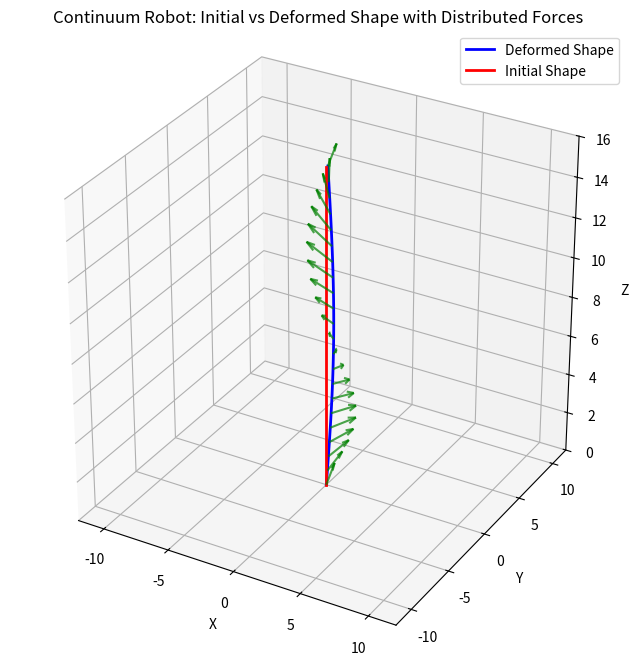

Python code for this plot:
import numpy as np
from scipy.interpolate import interp1d
from scipy.integrate import solve_bvp
import matplotlib.pyplot as plt

# ---------------------------
# Helper functions
# ---------------------------
def skew(v):
    """Return skew-symmetric matrix for vector v (3,)"""
    return np.array([[0.0, -v[2], v[1]],
                     [v[2], 0.0, -v[0]],
                     [-v[1], v[0], 0.0]])

def gen_transform_2(L_k1, L_k2, L_k3, r, T_prev):
    """
    Returns (T_k, rho_k, L_ck, beta_k, theta_k)
    T_prev is unused here (kept for compatibility)
    """
    L_ck = (L_k1 + L_k2 + L_k3) / 3.0
    # prevent divide-by-zero later
    if L_ck == 0:
        return np.eye(4), 0.0, 0.0, 0.0, 0.0

    beta_k = 2.0 * np.sqrt(L_k1**2 + L_k2**2 + L_k3**2 - L_k1*L_k2 - L_k1*L_k3 - L_k2*L_k3) / (3.0 * r)
    theta_k = np.arctan2(3*(L_k2 - L_k3), np.sqrt(3)*(L_k2 + L_k3 - 2*L_k1))
    rho_k = beta_k / L_ck if abs(L_ck) > 1e-12 else 0.0

    ct = np.cos(theta_k)
    st = np.sin(theta_k)
    cb = np.cos(beta_k)
    sb = np.sin(beta_k)

    R_k = np.array([
        [cb*ct**2 + st**2,      (cb-1)*ct*st,       ct*sb],
        [(cb-1)*ct*st,          ct**2 + cb*st**2,   st*sb],
        [-ct*sb,                -st*sb,             cb]
    ])

    if abs(rho_k) < 1e-6:
        # near-straight transform
        T_k = np.eye(4)
        T_k[2,3] = L_ck
    else:
        P_k = (1.0/rho_k) * np.array([(1-cb)*ct, (1-cb)*st, sb])
        T_k = np.eye(4)
        T_k[:3,:3] = R_k
        T_k[:3,3] = P_k

    return T_k, rho_k, L_ck, beta_k, theta_k

# ---------------------------
# Core ODEs, BCs, initial guess
# ---------------------------
def cosserat_rod_ode(s, y, params):
    """
    s: scalar or array-like (solve_bvp passes array s)
    y: shape (18, len(s))
    returns dy/ds with same shape.
    """
    # Unpack params
    Kb = params['Kb']            # 3x3
    distributed_force_fun = params['distributed_force_fun']
    kappa0_fun = params['kappa0_fun']

    # prepare output
    num_s = s.size
    dy = np.zeros_like(y)

    for idx in range(num_s):
        si = s[idx]
        yi = y[:, idx]

        # unpack state
        p = yi[0:3]
        R = yi[3:12].reshape((3,3), order='F')   # column-major like MATLAB
        n = yi[12:15]
        m_vec = yi[15:18]

        t = R[:, 2]  # third column

        # curvature vectors
        kappa0 = kappa0_fun(si)            # should return (3,) vector
        # Kb \ (m - Kb*kappa0) in MATLAB => np.linalg.solve(Kb, ..)
        kappa = np.linalg.solve(Kb, m_vec - Kb.dot(kappa0))

        dp_ds = t
        dR_ds = R.dot(skew(kappa))

        # distributed force at si
        f_dist = distributed_force_fun(si)
        # ensure shape (3,)
        f_dist = np.asarray(f_dist).flatten()

        dn_ds = -f_dist
        dm_ds = -np.cross(t, n)

        dy[0:3, idx] = dp_ds
        # flatten dR_ds into 9x1 column by column (MATLAB order)
        dy[3:12, idx] = dR_ds.reshape(9, order='F')
        dy[12:15, idx] = dn_ds
        dy[15:18, idx] = dm_ds

    return dy

def cosserat_rod_bc(ya, yb, params):
    """
    Boundary conditions residuals: returns 18-length vector
    ya: y at s=0, yb: y at s=L
    """
    p_base = params['p_base']
    R_base = params['R_base']
    n_tip = params['n_tip']
    m_tip = params['m_tip']

    res = np.zeros(18)
    res[0:3] = ya[0:3] - p_base
    res[3:12] = ya[3:12] - R_base.reshape(9, order='F')
    res[12:15] = yb[12:15] - n_tip
    res[15:18] = yb[15:18] - m_tip
    return res

def cosserat_rod_guess(s, params):
    """
    s: array of s points -> returns yguess with shape (18, s.size)
    """
    s = np.atleast_1d(s)
    out = np.zeros((18, s.size))
    kappa0_fun = params['kappa0_fun']
    
    n_tip = params['n_tip']
    m_tip = params['m_tip']

    for i, si in enumerate(s):
        kappa0 = kappa0_fun(si)
        beta_val = np.linalg.norm(kappa0) * si
        if beta_val < 1e-6:
            tangent = np.array([0.0, 0.0, 1.0])
        else:
            theta_val = np.arctan2(kappa0[1], kappa0[0])
            tangent = np.array([np.sin(beta_val)*np.cos(theta_val),
                                np.sin(beta_val)*np.sin(theta_val),
                                np.cos(beta_val)])
        p = tangent * si
        R = np.eye(3)
        yinit = np.concatenate([p, R.reshape(9, order='F'), n_tip, m_tip])
        out[:, i] = yinit
    return out

# ---------------------------
# Simple plotting function
# ---------------------------
def plot_robot_shapes(p_init, p_def, s_force, f_dist_data):
    """
    Simple plotting function for continuum robot visualization
    
    Args:
        p_init: Initial shape positions (3, N) array [x, y, z]
        p_def: Deformed shape positions (3, N) array [x, y, z]  
        s_force: Arc length coordinates (N,) array
        f_dist_data: Force distribution (3, N) or (N, 3) array [fx, fy, fz]
    """
    
    # Ensure arrays and fix shapes if needed
    p_init = np.asarray(p_init)
    p_def = np.asarray(p_def) 
    s_force = np.asarray(s_force)
    f_dist_data = np.asarray(f_dist_data)
    
    # Fix force data shape if needed (should be 3 x N)
    if f_dist_data.shape[0] != 3 and f_dist_data.shape[1] == 3:
        f_dist_data = f_dist_data.T
    
    # Create the plot
    fig = plt.figure(figsize=(12, 8))
    ax = fig.add_subplot(111, projection='3d')
    
    # Plot deformed and initial shapes
    ax.plot(p_def[0,:], p_def[1,:], p_def[2,:], 'b-', linewidth=2, label='Deformed Shape')
    ax.plot(p_init[0,:], p_init[1,:], p_init[2,:], 'r-', linewidth=2, label='Initial Shape')

    # Plot distributed force arrows along rod
    n_points = p_def.shape[1]
    step_size = max(1, n_points // 20)  # Show about 20 arrows
    
    # Calculate force magnitudes for scaling
    force_mags = np.linalg.norm(f_dist_data, axis=0)
    max_force_mag = np.max(force_mags) + 1e-12
    max_arrow_length = 2.0
    scale_factor = max_arrow_length / max_force_mag

    # Plot force arrows
    for i in range(0, n_points, step_size):
        pos = p_def[:, i]
        f_vec = f_dist_data[:, i]
        f_mag = np.linalg.norm(f_vec)
        
        if f_mag < 1e-12:
            continue
            
        # Scale and plot force arrow
        f_dir = f_vec / f_mag
        arrow_length = scale_factor * f_mag
        ax.quiver(pos[0], pos[1], pos[2],
                  arrow_length*f_dir[0], arrow_length*f_dir[1], arrow_length*f_dir[2],
                  color='green', linewidth=1.5, alpha=0.7)

    ax.set_xlabel('X')
    ax.set_ylabel('Y') 
    ax.set_zlabel('Z')
    ax.grid(True)
    ax.set_box_aspect([1,1,1])
    ax.set_xlim([-12,12])
    ax.set_ylim([-12,12])
    ax.set_zlim([0,16])
    ax.set_title('Continuum Robot: Initial vs Deformed Shape with Distributed Forces')
    ax.legend()
    plt.show()


# Example usage
if __name__ == "__main__":
    # Example data - you would replace this with your actual data
    
    # Example initial and deformed shapes (3 x N arrays)
    s = np.linspace(0, 16, 64)
    # Initial shape (straight)
    p_init = np.array([
        np.zeros(64),  # x
        np.zeros(64),  # y  
        s              # z
    ])
    
    # Deformed shape (curved)
    p_def = np.array([
        0.5 * np.sin(np.pi * s / 16),  # x - some bending
        0.2 * s / 16,                   # y - slight offset
        s                               # z - same length
    ])
    
    # Example force distribution (3 x N array)
    fx = 0.05 * np.sin(2 * np.pi * s / 16)
    fy = 0.03 * np.cos(np.pi * s / 8)
    fz = 0.02 * np.ones_like(s)
    f_dist_data = np.array([fx, fy, fz])
    
    # Plot the robot
    plot_robot_shapes(p_init, p_def, s, f_dist_data)
